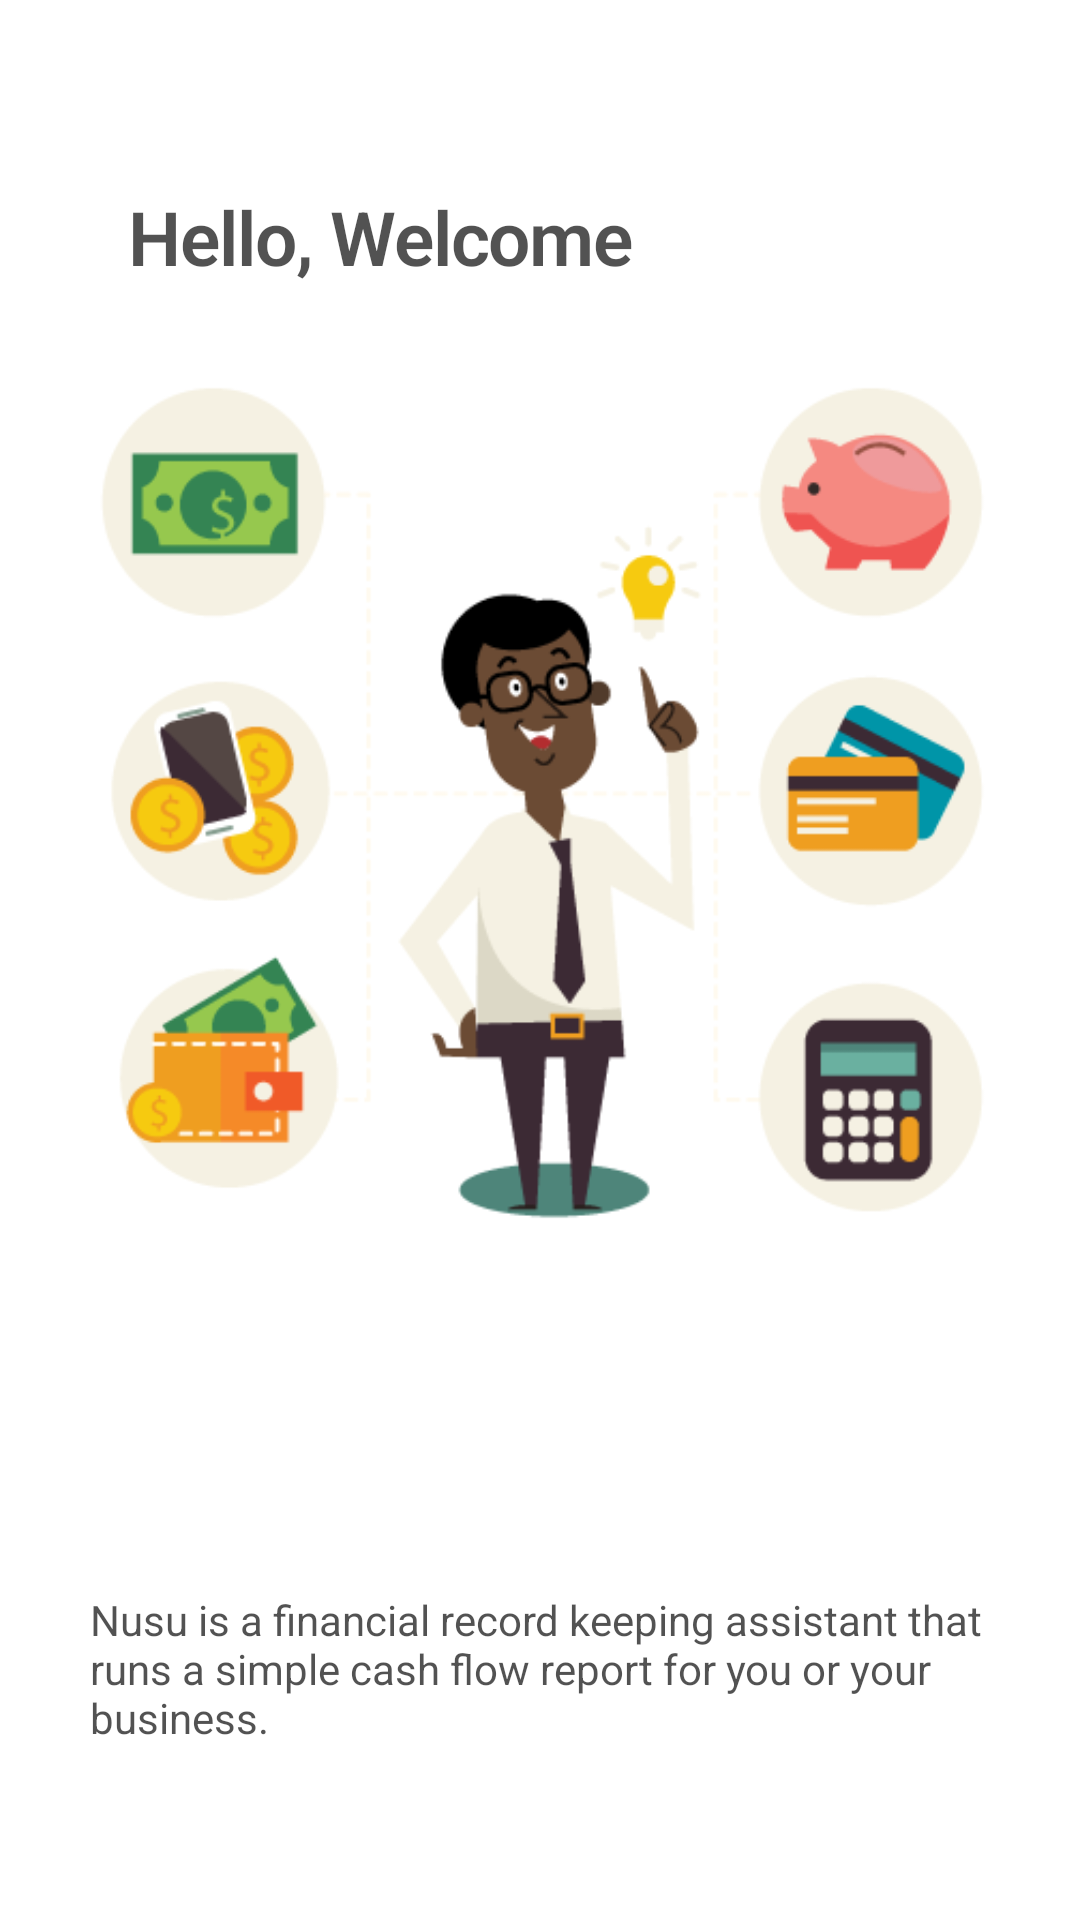

The Android layout XML behind this screen, and the referenced resources:
<!-- AndroidManifest.xml: application theme NusuTheme -->
<!-- res/layout/nusu_slide_layout.xml -->
<?xml version="1.0" encoding="utf-8"?>
<RelativeLayout xmlns:android="http://schemas.android.com/apk/res/android"
    xmlns:app="http://schemas.android.com/apk/res-auto"
    android:orientation="vertical"
    android:background="@color/whiteTextColor"
    android:theme="@style/NusuTheme"
    android:layout_width="match_parent"
    android:layout_height="match_parent">


    <ImageView
        android:layout_width="300dp"
        android:layout_height="300dp"
        android:layout_alignParentTop="true"
        android:layout_centerHorizontal="true"
        android:layout_marginTop="113dp"
        android:id="@+id/slide_image"
        android:src="@drawable/slide1_" />

    <TextView
        android:id="@+id/slide_title_tv"
        style="@style/TextAppearance.MaterialComponents.Headline1"
        android:layout_width="wrap_content"
        android:layout_height="wrap_content"
        android:layout_alignParentStart="true"
        android:layout_alignParentLeft="true"
        android:layout_alignParentTop="true"
        android:layout_marginStart="43dp"
        android:layout_marginLeft="43dp"
        android:layout_marginTop="62dp"
        android:text="Hello, Welcome"
        android:textColor="@color/black"
        android:textSize="25sp"
        android:textStyle="bold" />

    <TextView
        android:id="@+id/slide_desc_tv6"
        android:layout_width="wrap_content"
        android:layout_height="wrap_content"
        android:layout_marginTop="58dp"
        android:layout_alignParentBottom="true"
        android:layout_centerHorizontal="true"
        android:layout_marginBottom="58dp"
        android:textColor="@color/black"
        android:layout_marginStart="60dp"
        android:text="Nusu is a financial record keeping assistant that runs a simple cash flow report for you or your business." />


</RelativeLayout>
<!-- resources referenced by this layout -->
<resources>
  <color name="black">#ad000000</color>
  <color name="whiteTextColor">#ffffff</color>
  <!-- drawable slide1_: png bitmap (drawable, 33901 bytes) -->
  <style name="NusuTheme" parent="ThemeOverlay.MaterialComponents.Dark">
          
          
          <item name="colorPrimary">@color/colorPrimary</item>
          <item name="windowActionBar">false</item>
  
          <item name="windowNoTitle">true</item>
          <item name="alertDialogTheme">@style/AppAlertDialog</item>
          <item name="android:windowTranslucentStatus" tools:targetApi="KITKAT">true</item>
          <item name="android:activityOpenEnterAnimation">@anim/fab_slide_in_from_left</item>
          <item name="android:activityCloseEnterAnimation">@anim/fab_scale_down</item>
          <item name="colorPrimaryDark">@color/colorPrimaryDark</item>
          <item name="colorAccent">@color/colorAccent</item>
          <item name="android:switchPreferenceStyle">@color/colorAccent</item>
          <item name="android:editTextStyle">@color/black</item>
          <item name="android:dropDownSelector">@color/colorPrimaryDark</item>
          <item name="android:spinnerStyle">@color/colorPrimaryDark</item>
          <item name="android:spinnerDropDownItemStyle">@color/colorPrimaryDark</item>
          <item name="android:spinnerItemStyle">@color/colorPrimaryDark</item>
          <item name="android:checkedButton">@integer/google_play_services_version</item>
          <item name="android:colorEdgeEffect" tools:ignore="NewApi">@color/colorAccent</item>
          <item name="buttonStyle">@style/Widget.MaterialComponents.Button</item>
          <item name="android:dialogLayout">@style/Base.Theme.MaterialComponents.Dialog</item>
          <item name="android:actionOverflowButtonStyle">@style/Share_me</item>
          <item name="android:textColorPrimary">@color/textColorPrimary</item>
          <item name="android:textColorPrimaryInverse">@color/textColorPrimary</item>
          <item name="android:textColorSecondaryInverse">@color/textColorPrimary</item>
          <item name="android:colorBackground">@color/background_material_dark</item>
  
  
      </style>
  <color name="colorPrimary">#2e7d32</color>
  <style name="AppAlertDialog" parent="Theme.AppCompat.DayNight.Dialog.Alert">
  <item name="colorAccent">@color/colorAccent</item>
      <item name="android:titleTextColor">@color/textColorPrimary</item>
      <item name="android:textColor">@color/colorAccent</item>
  
  </style>
  <color name="colorPrimaryDark">#005005</color>
  <color name="colorAccent">#FFA340</color>
  <style name="Share_me" parent="Theme.AppCompat.DayNight.NoActionBar">
          <item name="android:background">@color/transparent</item>
          <item name="android:src">@android:drawable/ic_menu_share</item>
  
      </style>
  <color name="textColorPrimary">#ffffff</color>#ad000000
  <color name="transparent">#009ba602</color>
</resources>
